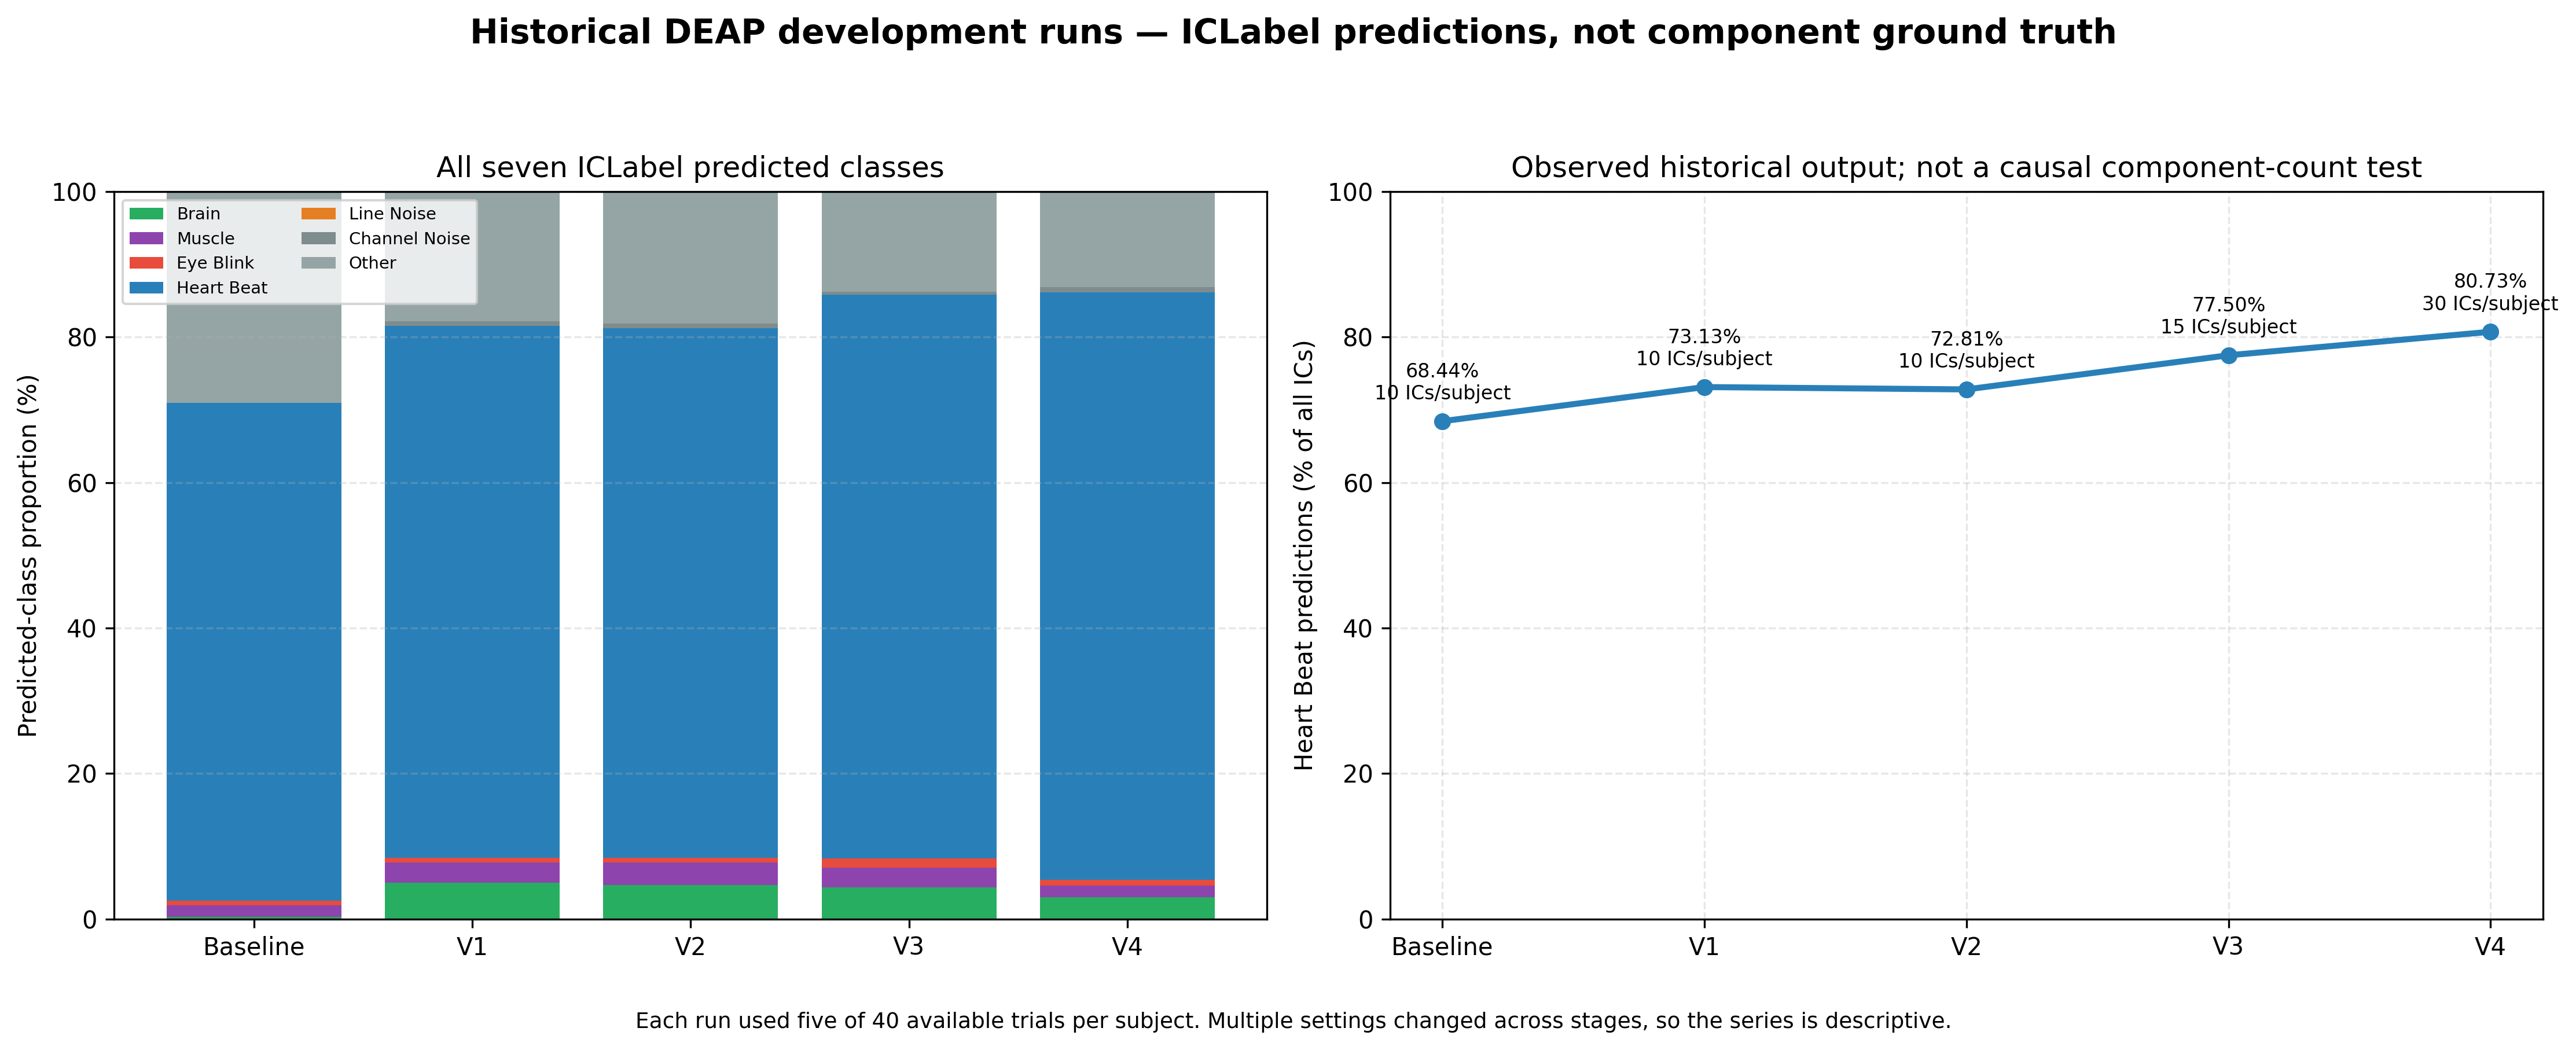

The table this chart was drawn from, first rows:
Stage, Intervention, Sampling Rate (Hz), Filter Low (Hz), Filter High (Hz), Subjects, Trials Available, Trials Used for ICA, ICA Components per Subject, ICA Components Total, Crossfade (s), Rank-Aware, Brain Predictions, Muscle Predictions, Eye Blink Predictions, Heart Beat Predictions, Line Noise Predictions, Channel Noise Predictions, Other Predictions, Artifact-Policy Predictions, Brain Percentage, Heart Beat Percentage, Artifact-Policy Percentage
Baseline, Original channel order; actual ICA call …, 128.0, 1.0, 45.0, 32, 1280, 160, 10, 320, 0.0, False, 1, 5, 2, 219, 0, 0, 93, 226, 0.31, 68.44, 70.63
V1, Corrected DEAP/BioSemi channel order and…, 128.0, 1.0, 45.0, 32, 1280, 160, 10, 320, 0.0, False, 16, 9, 2, 234, 0, 2, 57, 247, 5.0, 73.13, 77.19
V2, Raised downstream high cutoff and added …, 128.0, 1.0, 55.0, 32, 1280, 160, 10, 320, 0.0, False, 15, 10, 2, 233, 0, 2, 58, 247, 4.69, 72.81, 77.19
V3, Added a 0.5-second trial crossfade, 15 c…, 128.0, 1.0, 55.0, 32, 1280, 160, 15, 480, 0.5, False, 21, 13, 6, 372, 0, 2, 66, 393, 4.38, 77.5, 81.88
V4, Selected rank minus one components; all …, 128.0, 1.0, 55.0, 32, 1280, 160, 30, 960, 0.5, True, 29, 15, 8, 775, 0, 7, 126, 805, 3.02, 80.73, 83.85
